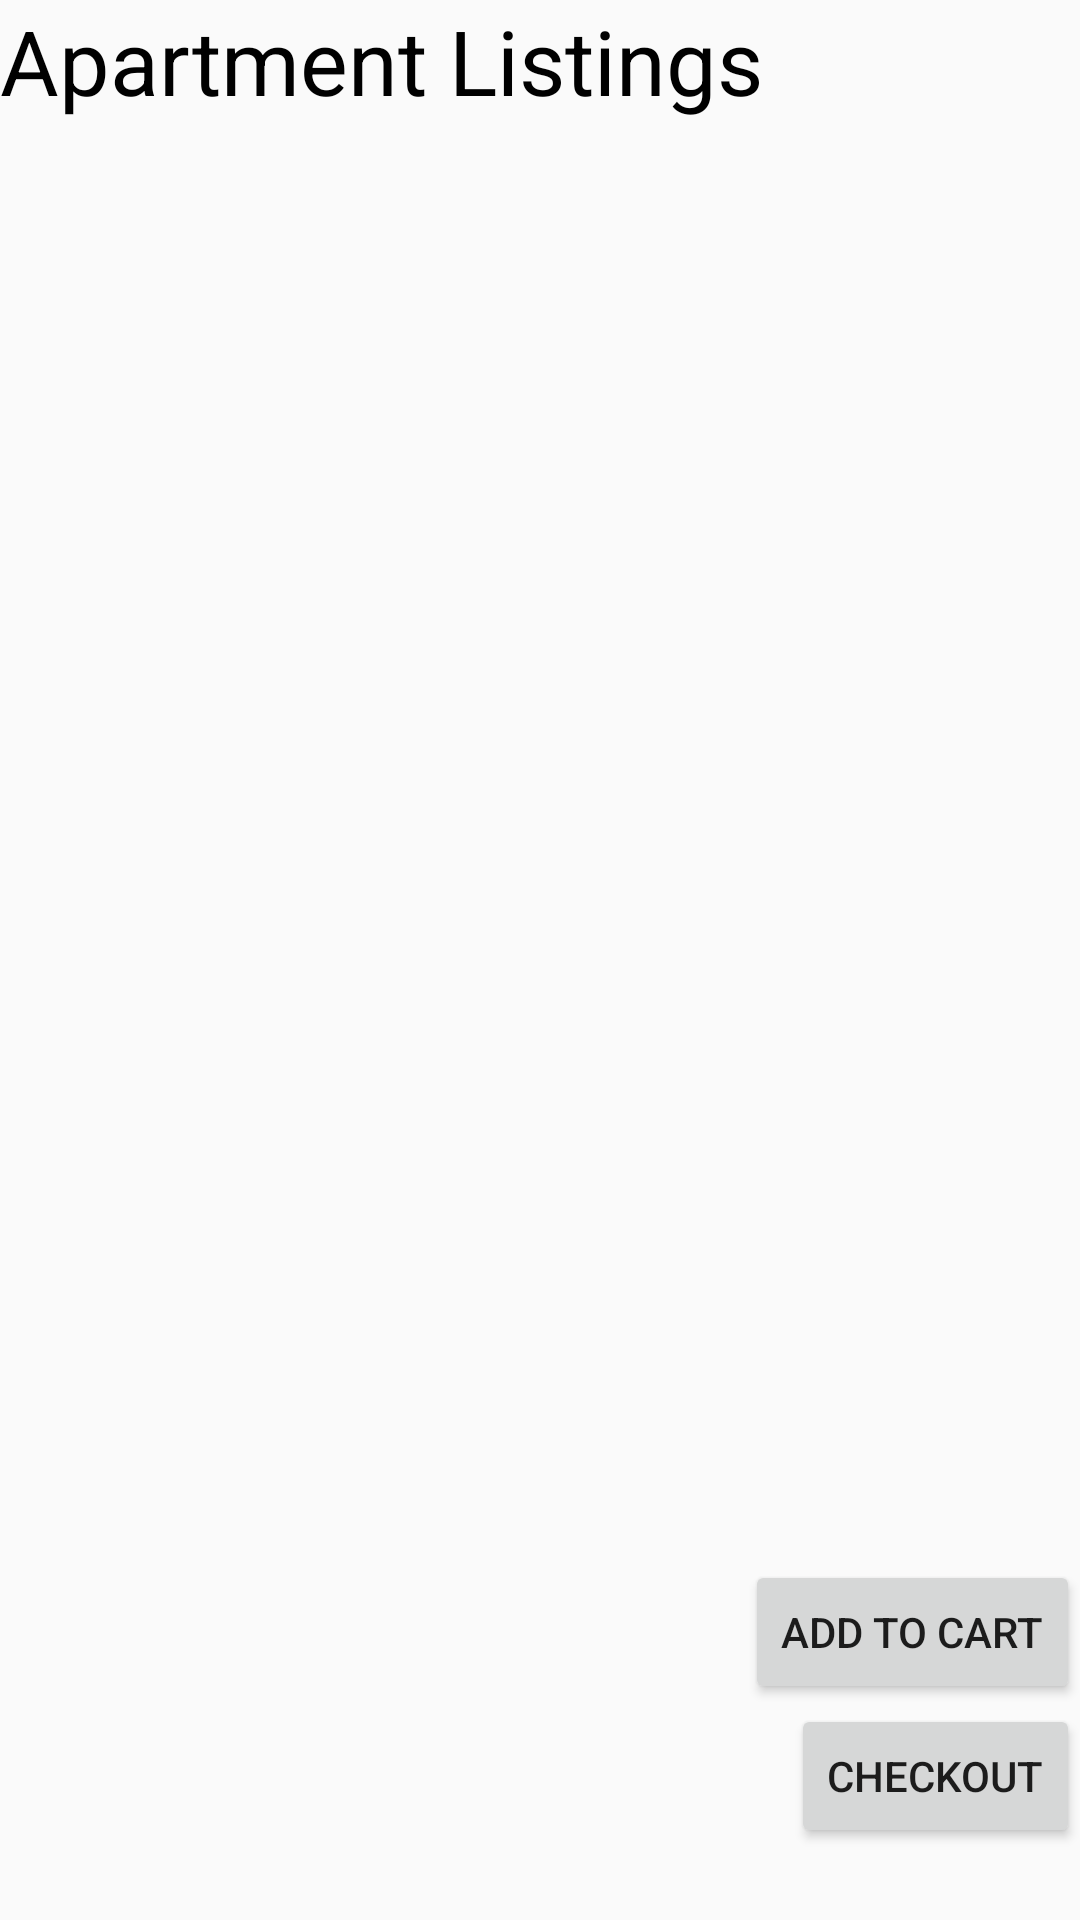

The Android layout XML behind this screen, and the referenced resources:
<!-- AndroidManifest.xml: application theme Theme.A2 -->
<!-- res/layout/activity_apartment.xml -->
<?xml version="1.0" encoding="utf-8"?>
<androidx.constraintlayout.widget.ConstraintLayout xmlns:android="http://schemas.android.com/apk/res/android"
    xmlns:app="http://schemas.android.com/apk/res-auto"
    xmlns:tools="http://schemas.android.com/tools"
    android:id="@+id/main"
    android:layout_width="match_parent"
    android:layout_height="match_parent"
    tools:context=".ApartmentActivity">

    <TextView
        android:id="@+id/tvApartment"
        android:layout_width="wrap_content"
        android:layout_height="wrap_content"
        android:text="@string/apartment_listings"
        android:textColor="@color/black"
        android:textSize="30sp"
        app:layout_constraintLeft_toLeftOf="parent"
        app:layout_constraintTop_toTopOf="parent" />

    <ScrollView
        android:layout_width="match_parent"
        android:layout_height="match_parent"
        android:paddingTop="48dp"
        app:layout_constraintTop_toBottomOf="@id/tvApartment">

        <LinearLayout
            android:id="@+id/llApt"
            android:layout_width="match_parent"
            android:layout_height="wrap_content"
            android:orientation="vertical" />

    </ScrollView>

    <Button
        android:id="@+id/btnAdd"
        android:layout_width="wrap_content"
        android:layout_height="wrap_content"
        android:text="@string/add_to_cart"
        app:layout_constraintBottom_toTopOf="@id/btnCheckOut"
        app:layout_constraintRight_toRightOf="parent" />

    <Button
        android:id="@+id/btnCheckOut"
        android:layout_width="wrap_content"
        android:layout_height="wrap_content"
        android:layout_centerHorizontal="true"
        android:layout_marginBottom="24dp"
        android:text="@string/btn_checkout"
        app:layout_constraintBottom_toBottomOf="parent"
        app:layout_constraintRight_toRightOf="parent" />


</androidx.constraintlayout.widget.ConstraintLayout>
<!-- resources referenced by this layout -->
<resources>
  <string name="add_to_cart">Add To Cart</string>
  <string name="apartment_listings">Apartment Listings</string>
  <string name="btn_checkout">Checkout</string>
  <style name="Theme.A2" parent="Theme.AppCompat.DayNight.DarkActionBar" />
  <!-- not gathered from this repository: default colours our renderer supplied (Android Studio template values) -->
  <color name="black">#FF000000</color>
</resources>
